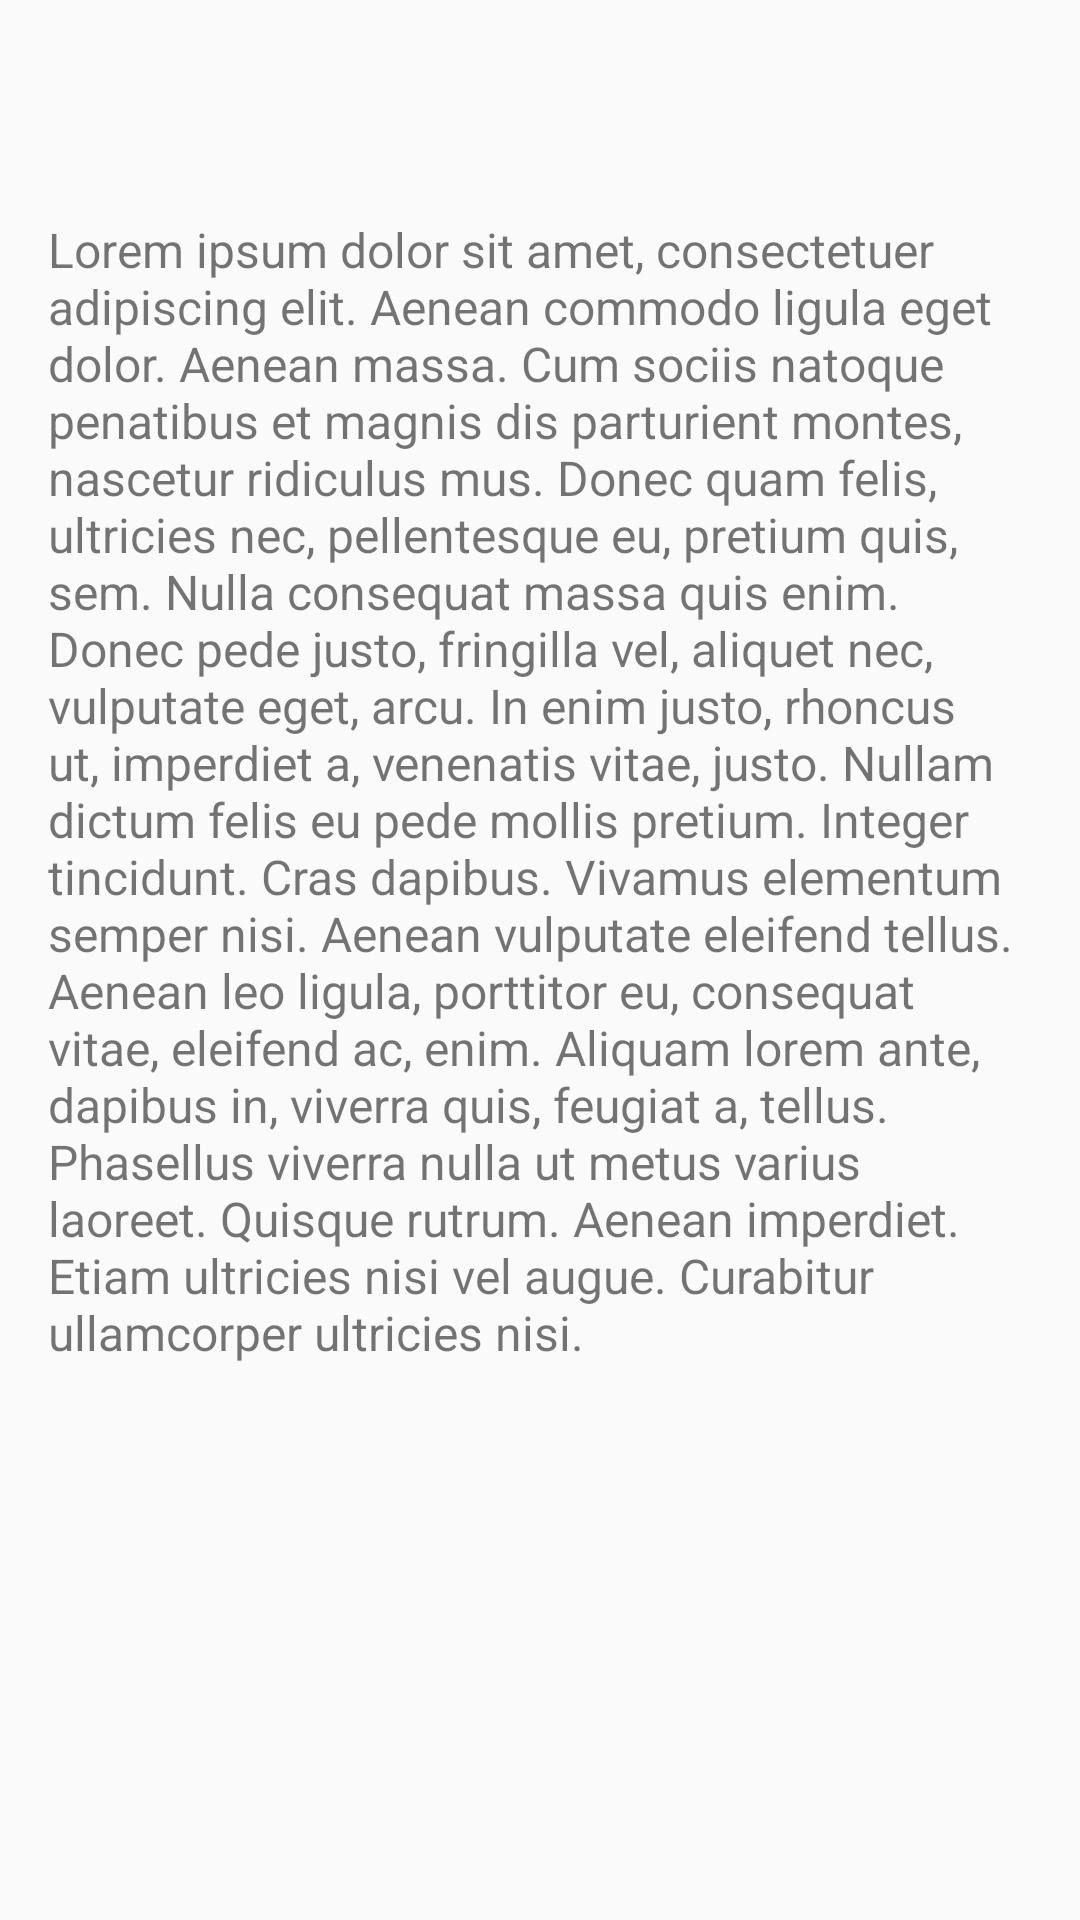

Reconstruct the res/layout file that produces this screen, plus the resources it refers to.
<!-- AndroidManifest.xml: application theme Theme.TabbedNavigation -->
<!-- res/layout/fragment_movies.xml -->
<?xml version="1.0" encoding="utf-8"?>
<androidx.constraintlayout.widget.ConstraintLayout
    xmlns:android="http://schemas.android.com/apk/res/android"
    xmlns:app="http://schemas.android.com/apk/res-auto"
    xmlns:tools="http://schemas.android.com/tools"
    android:layout_width="match_parent"
    android:layout_height="match_parent"
    tools:context=".MoviesFragment">
    <TextView
        android:id="@+id/movie_genre"
        android:layout_width="wrap_content"
        android:layout_height="wrap_content"
        android:paddingTop="8dp"
        style="@style/title"
        android:layout_margin="16dp"
        app:layout_constraintStart_toStartOf="parent"
        app:layout_constraintTop_toTopOf="parent" />
    <TextView
        android:layout_width="wrap_content"
        android:layout_height="wrap_content"
        style="@style/body"
        android:text="@string/dummy_text"
        android:padding="16dp"
        app:layout_constraintStart_toStartOf="parent"
        app:layout_constraintTop_toBottomOf="@id/movie_genre"
        />
</androidx.constraintlayout.widget.ConstraintLayout>
<!-- resources referenced by this layout -->
<resources>
  <string name="dummy_text">
          Lorem ipsum dolor sit amet, consectetuer adipiscing
  elit. Aenean commodo ligula eget dolor. Aenean massa.
  Cum sociis natoque penatibus et magnis dis parturient
  montes, nascetur ridiculus mus. Donec quam felis,
  ultricies nec, pellentesque eu, pretium quis, sem.
  Nulla consequat massa quis enim. Donec pede justo,
  fringilla vel, aliquet nec, vulputate eget, arcu. In
  enim justo, rhoncus ut, imperdiet a, venenatis vitae,
  justo. Nullam dictum felis eu pede mollis pretium.
  Integer tincidunt. Cras dapibus. Vivamus elementum
  semper nisi. Aenean vulputate eleifend tellus. Aenean
  leo ligula, porttitor eu, consequat vitae, eleifend
  ac, enim. Aliquam lorem ante, dapibus in, viverra
  quis, feugiat a, tellus. Phasellus viverra nulla ut
  metus varius laoreet. Quisque rutrum. Aenean
  imperdiet. Etiam ultricies nisi vel augue. Curabitur
  ullamcorper ultricies nisi.
  </string>
  <style name="body">
          <item name="android:textSize">16sp</item>
      </style>
  <style name="title">
          <item name="android:textSize">24sp</item>
          <item name="android:textStyle">bold</item>
      </style>
  <style name="Theme.TabbedNavigation" parent="Theme.AppCompat.DayNight.DarkActionBar">
      
      <item name="colorPrimary">@color/purple_500</item>
      <item name="colorPrimaryVariant">
          @color/purple_700</item>
      <item name="colorOnPrimary">@color/white</item>
      
      <item name="colorSecondary">@color/teal_200</item>
      <item name="colorSecondaryVariant">
          @color/teal_700</item>
      <item name="colorOnSecondary">@color/black</item>
      
      <item name="windowActionBar">false</item>
      <item name="windowNoTitle">true</item>
          
          <item name="android:statusBarColor" tools:targetApi="l">?attr/colorPrimaryVariant</item>
      </style>
  <!-- not gathered from this repository: default colours our renderer supplied (Android Studio template values) -->
  <color name="purple_500">#FF6200EE</color>
  <color name="purple_700">#FF3700B3</color>
  <color name="teal_200">#FF03DAC5</color>
  <color name="teal_700">#FF018786</color>
  <color name="black">#FF000000</color>
  <color name="white">#FFFFFFFF</color>
</resources>
